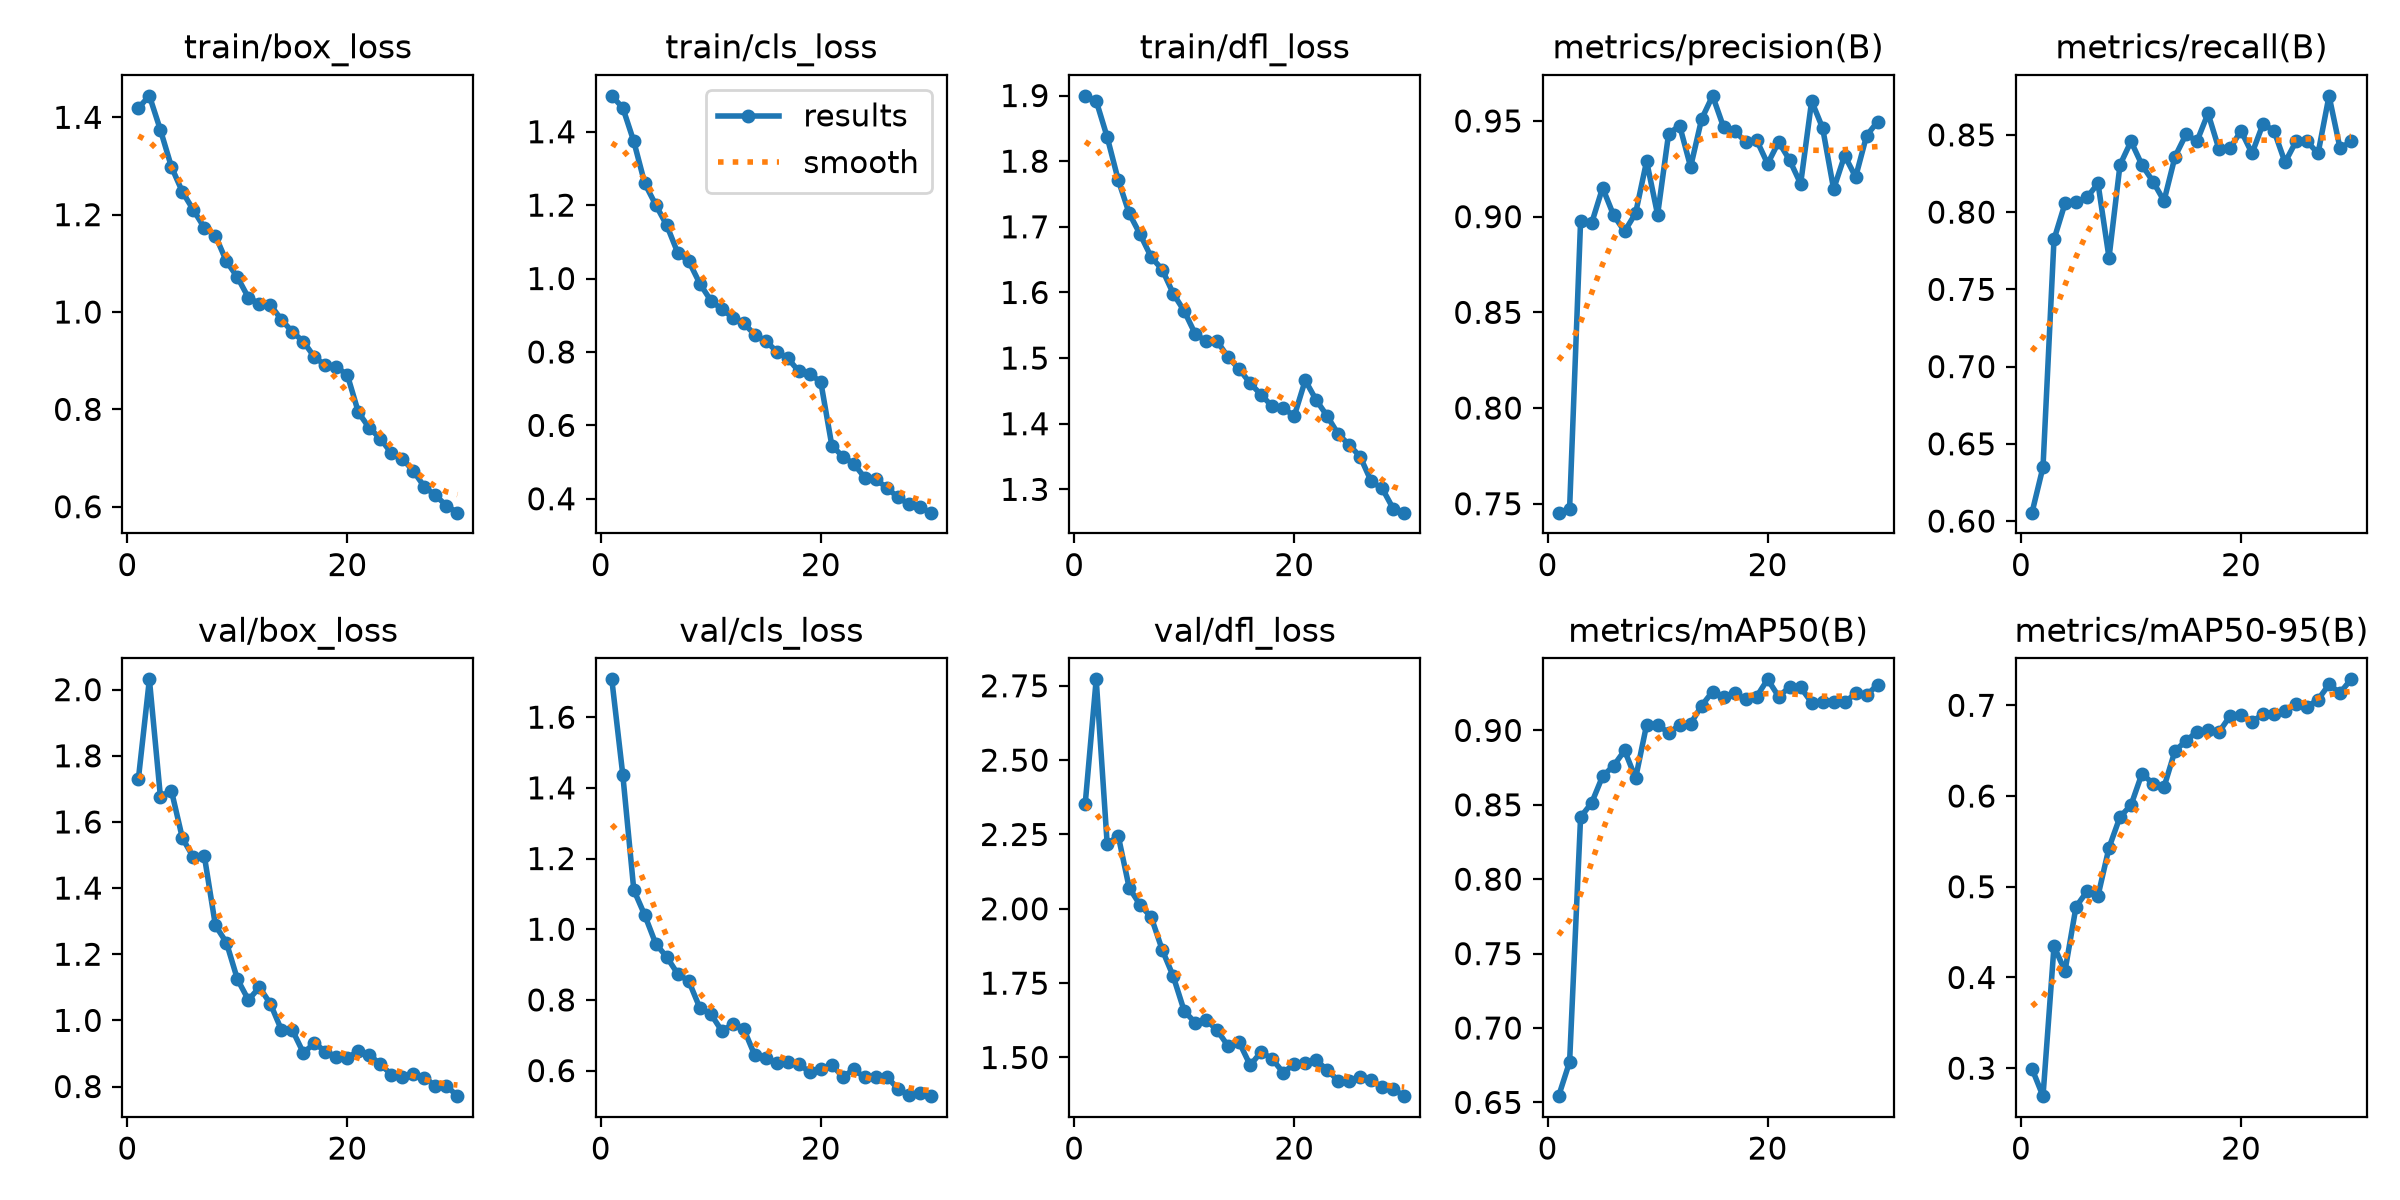

Data behind this chart, as committed beside it:
epoch, time, train/box_loss, train/cls_loss, train/dfl_loss, metrics/precision(B), metrics/recall(B), metrics/mAP50(B), metrics/mAP50-95(B), val/box_loss, val/cls_loss, val/dfl_loss, lr/pg0, lr/pg1, lr/pg2
1, 700.4, 1.419, 1.498, 1.9, 0.7453, 0.6054, 0.6542, 0.2994, 1.73, 1.707, 2.352, 0.0006664, 0.0006664, 0.0006664
2, 1368, 1.444, 1.465, 1.892, 0.7474, 0.6349, 0.6772, 0.2692, 2.031, 1.437, 2.772, 0.001289, 0.001289, 0.001289
3, 1998, 1.374, 1.374, 1.837, 0.8978, 0.7823, 0.8418, 0.4344, 1.677, 1.111, 2.217, 0.001868, 0.001868, 0.001868
4, 2621, 1.298, 1.259, 1.771, 0.8965, 0.8056, 0.8512, 0.4071, 1.695, 1.04, 2.246, 0.001802, 0.001802, 0.001802
5, 3238, 1.247, 1.2, 1.72, 0.9151, 0.8063, 0.8692, 0.4779, 1.551, 0.9586, 2.07, 0.001736, 0.001736, 0.001736
6, 3859, 1.21, 1.145, 1.688, 0.9007, 0.8095, 0.8762, 0.4949, 1.493, 0.9213, 2.013, 0.00167, 0.00167, 0.00167
7, 665, 1.173, 1.07, 1.654, 0.8923, 0.8186, 0.8865, 0.49, 1.496, 0.8733, 1.972, 0.001604, 0.001604, 0.001604
8, 1327, 1.157, 1.047, 1.635, 0.9018, 0.7705, 0.8679, 0.543, 1.287, 0.8529, 1.862, 0.001538, 0.001538, 0.001538
9, 1978, 1.104, 0.9865, 1.598, 0.929, 0.8306, 0.9038, 0.577, 1.235, 0.7776, 1.773, 0.001472, 0.001472, 0.001472
10, 2594, 1.072, 0.94, 1.572, 0.901, 0.8458, 0.9036, 0.5899, 1.124, 0.7604, 1.656, 0.001406, 0.001406, 0.001406
11, 3213, 1.029, 0.9165, 1.537, 0.9433, 0.8305, 0.8985, 0.6248, 1.062, 0.7123, 1.617, 0.00134, 0.00134, 0.00134
12, 3833, 1.017, 0.8935, 1.526, 0.9476, 0.8198, 0.9034, 0.6135, 1.1, 0.7314, 1.627, 0.001274, 0.001274, 0.001274
13, 4458, 1.015, 0.8778, 1.526, 0.926, 0.8073, 0.9045, 0.6099, 1.05, 0.7174, 1.591, 0.001208, 0.001208, 0.001208
14, 5079, 0.9841, 0.847, 1.501, 0.951, 0.8359, 0.9166, 0.65, 0.9712, 0.6431, 1.538, 0.001142, 0.001142, 0.001142
15, 5700, 0.9592, 0.83, 1.483, 0.9631, 0.8503, 0.9261, 0.6606, 0.9702, 0.6361, 1.551, 0.001076, 0.001076, 0.001076
16, 6322, 0.9391, 0.8008, 1.462, 0.9467, 0.8459, 0.9226, 0.671, 0.9016, 0.6205, 1.474, 0.00101, 0.00101, 0.00101
17, 6946, 0.9076, 0.7829, 1.444, 0.9447, 0.8639, 0.925, 0.6725, 0.9313, 0.6229, 1.519, 0.000944, 0.000944, 0.000944
18, 7572, 0.8902, 0.7471, 1.426, 0.9392, 0.8406, 0.9208, 0.6706, 0.9058, 0.6187, 1.495, 0.000878, 0.000878, 0.000878
19, 8195, 0.8876, 0.7408, 1.424, 0.94, 0.8413, 0.9227, 0.6882, 0.8897, 0.5955, 1.449, 0.000812, 0.000812, 0.000812
20, 8824, 0.8701, 0.7177, 1.411, 0.9276, 0.8526, 0.9343, 0.6888, 0.887, 0.6042, 1.478, 0.000746, 0.000746, 0.000746
21, 9435, 0.7936, 0.545, 1.466, 0.939, 0.838, 0.9228, 0.6819, 0.9075, 0.6161, 1.483, 0.00068, 0.00068, 0.00068
22, 10056, 0.7614, 0.515, 1.436, 0.9295, 0.8571, 0.9291, 0.6902, 0.896, 0.5822, 1.491, 0.000614, 0.000614, 0.000614
23, 10667, 0.7399, 0.4951, 1.412, 0.9172, 0.8526, 0.929, 0.6899, 0.8666, 0.6033, 1.458, 0.000548, 0.000548, 0.000548
24, 11280, 0.7098, 0.4574, 1.384, 0.9604, 0.8322, 0.9187, 0.6941, 0.8363, 0.5806, 1.422, 0.000482, 0.000482, 0.000482
25, 11898, 0.6983, 0.4531, 1.368, 0.9463, 0.8458, 0.9188, 0.7013, 0.8303, 0.581, 1.422, 0.000416, 0.000416, 0.000416
26, 12512, 0.6732, 0.43, 1.35, 0.9144, 0.8458, 0.919, 0.6983, 0.8381, 0.5825, 1.436, 0.00035, 0.00035, 0.00035
27, 13128, 0.6408, 0.4041, 1.312, 0.9319, 0.838, 0.9189, 0.7063, 0.8272, 0.5489, 1.423, 0.000284, 0.000284, 0.000284
28, 13742, 0.6233, 0.3855, 1.301, 0.9207, 0.8753, 0.9249, 0.7229, 0.8016, 0.5306, 1.401, 0.000218, 0.000218, 0.000218
29, 14357, 0.6022, 0.3775, 1.27, 0.9424, 0.8413, 0.9238, 0.7137, 0.8024, 0.5374, 1.394, 0.000152, 0.000152, 0.000152
30, 14970, 0.5878, 0.3621, 1.264, 0.9496, 0.8458, 0.9307, 0.7286, 0.7709, 0.5276, 1.37, 8.6e-05, 8.6e-05, 8.6e-05
